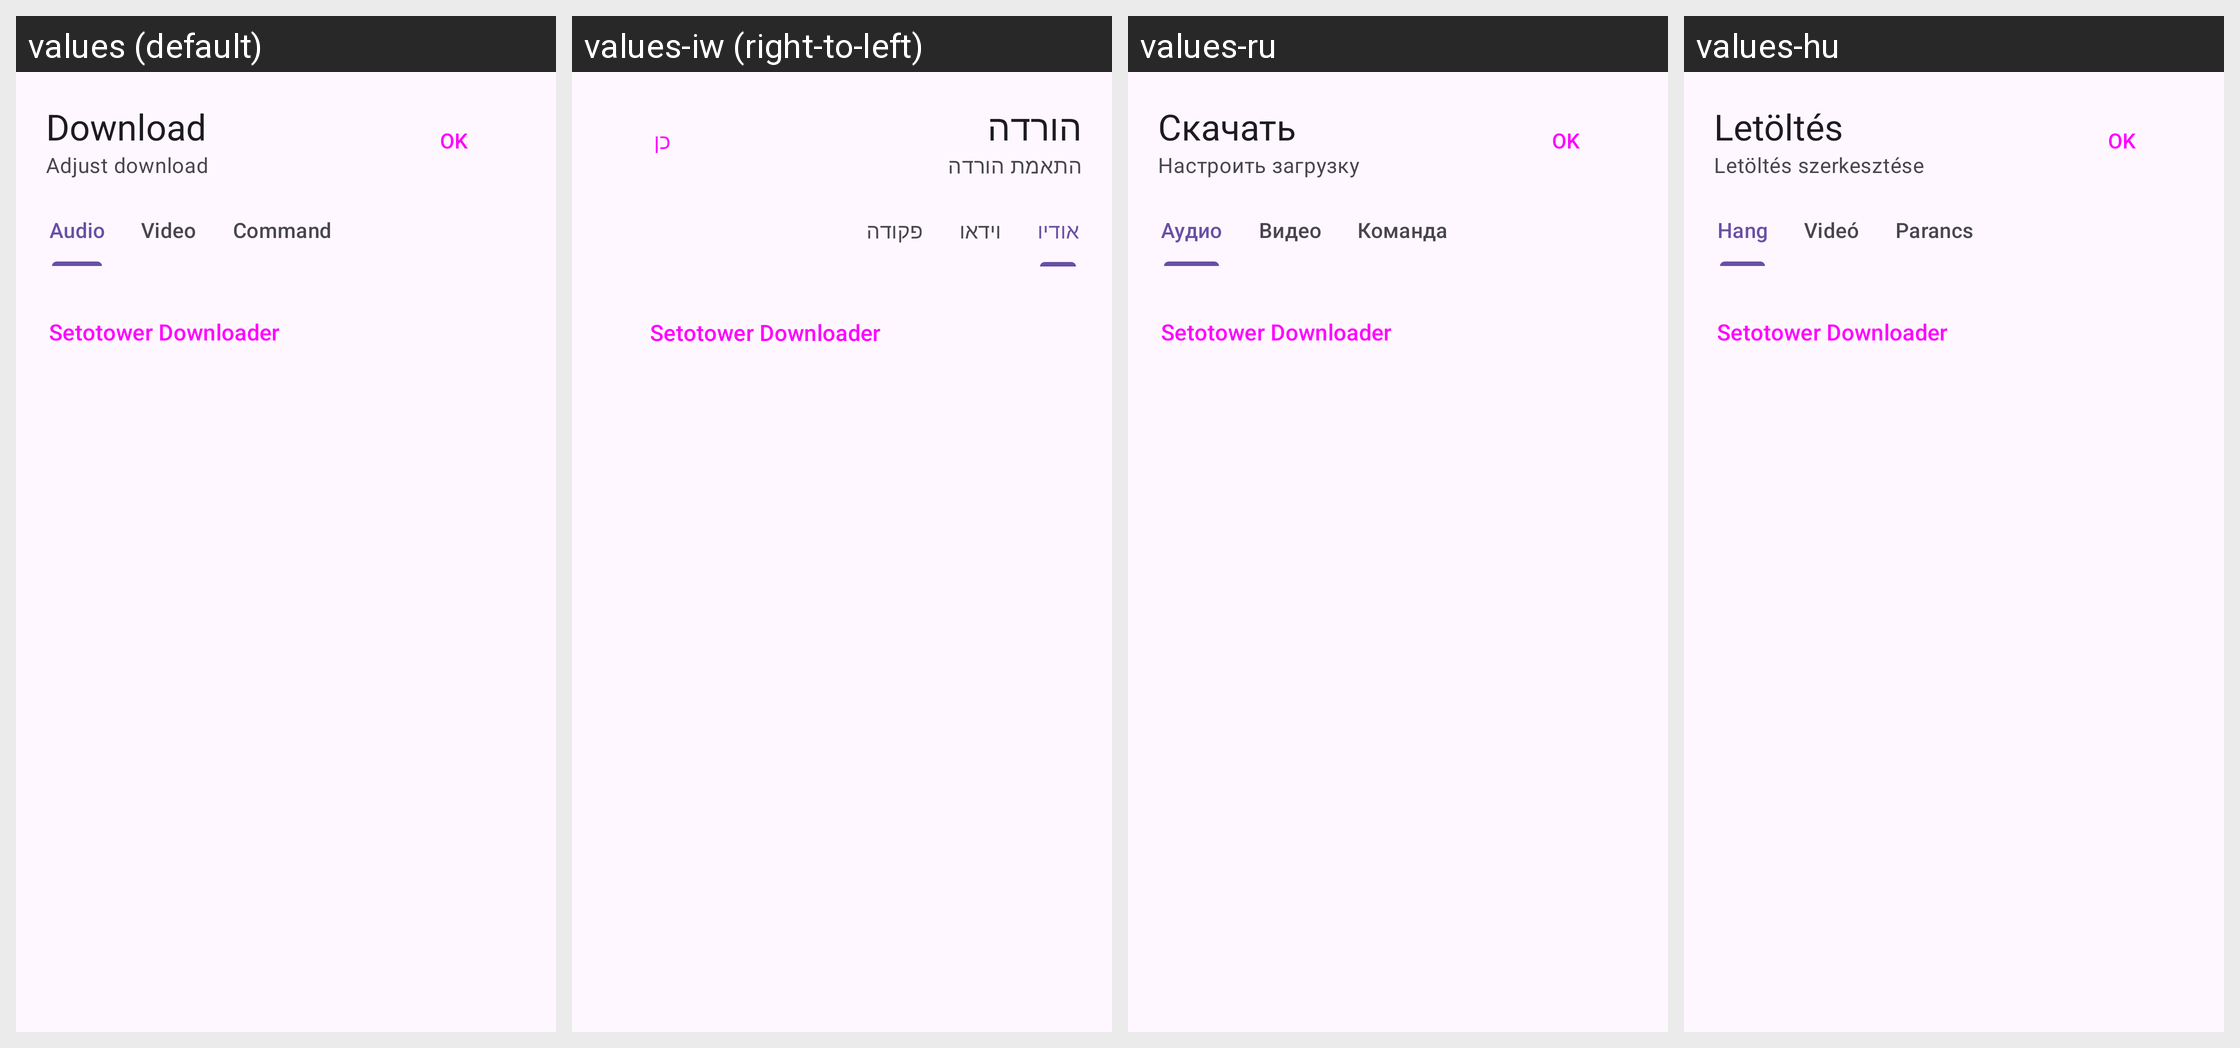

For this localized Android screen grid, give each drawn string resource with its value in every locale shown.
Android screen res/layout/configure_download_bottom_sheet.xml rendered under 4 locales, left to right: values (default), values-iw (right-to-left), values-ru, values-hu. Device: Nexus 5 (rendered at 1080×1920; each locale shown at half size, 540×960, under a caption strip naming it); theme BaseTheme.
Other locales in the repository, not shown: values-ar, values-arq, values-az, values-cs, values-el, values-es, values-fr, values-in, values-it, values-ko, values-ms, values-pt-rBR, values-sk, values-sq-rAL, values-ta, values-th, values-tr-rTR, values-uk, values-vi, values-zh-rCN, values-zh-rTW.
Strings drawn on this screen, with the default value and each locale's value (text and hints the layout hard-codes, and strings that could not be matched under every locale, appear in the picture but are not listed):

download
  values: Download
  values-iw: הורדה
  values-ru: Скачать
  values-hu: Letöltés

configure_download
  values: Adjust download
  values-iw: התאמת הורדה
  values-ru: Настроить загрузку
  values-hu: Letöltés szerkesztése

ok
  values: OK
  values-iw: כן
  values-ru: OK
  values-hu: OK

audio
  values: Audio
  values-iw: אודיו
  values-ru: Аудио
  values-hu: Hang

video
  values: Video
  values-iw: וידאו
  values-ru: Видео
  values-hu: Videó

command
  values: Command
  values-iw: פקודה
  values-ru: Команда
  values-hu: Parancs

app_name
  values: Setotower Downloader
  values-iw: Setotower Downloader  [not translated; the default value is used]
  values-ru: Setotower Downloader  [not translated; the default value is used]
  values-hu: Setotower Downloader  [not translated; the default value is used]
